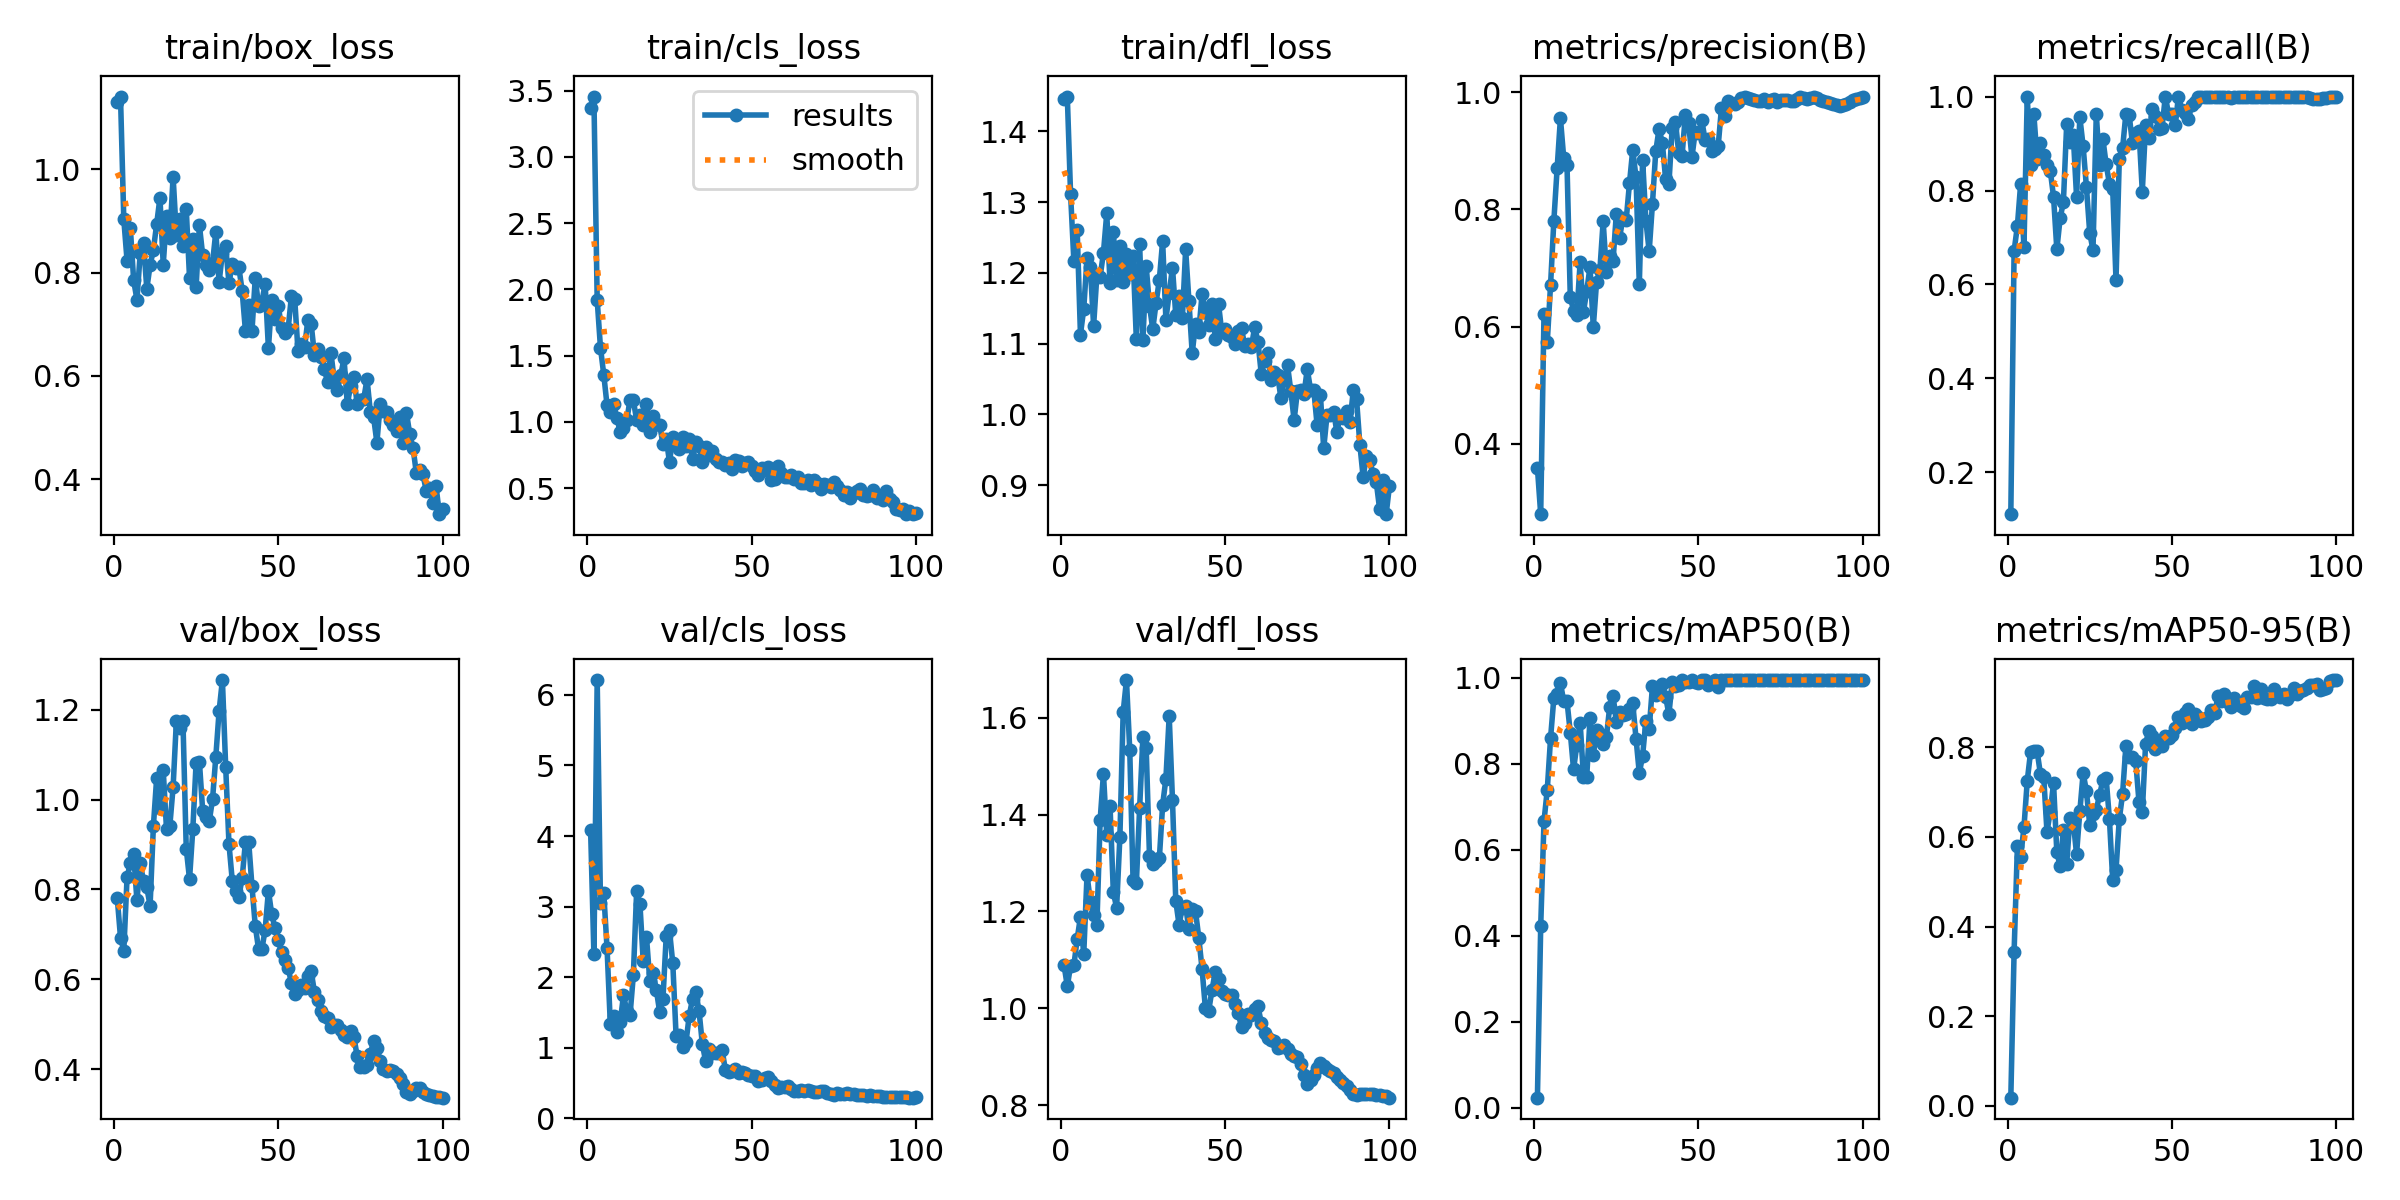

The data file committed next to this chart (first rows):
epoch, train/box_loss, train/cls_loss, train/dfl_loss, metrics/precision(B), metrics/recall(B), metrics/mAP50(B), metrics/mAP50-95(B), val/box_loss, val/cls_loss, val/dfl_loss, lr/pg0, lr/pg1, lr/pg2
1, 1.13, 3.367, 1.446, 0.3593, 0.1111, 0.02317, 0.01826, 0.782, 4.084, 1.089, 4.287e-05, 4.287e-05, 4.287e-05
2, 1.141, 3.455, 1.449, 0.2802, 0.6713, 0.4219, 0.3437, 0.693, 2.323, 1.046, 9.904e-05, 9.904e-05, 9.904e-05
3, 0.9032, 1.92, 1.311, 0.6208, 0.7245, 0.6664, 0.5792, 0.6634, 6.21, 1.088, 0.0001541, 0.0001541, 0.0001541
4, 0.8228, 1.56, 1.217, 0.5741, 0.8148, 0.74, 0.5558, 0.8274, 3.051, 1.089, 0.000208, 0.000208, 0.000208
5, 0.8854, 1.357, 1.261, 0.6712, 0.6797, 0.8599, 0.6217, 0.8585, 3.19, 1.143, 0.0002608, 0.0002608, 0.0002608
6, 0.7852, 1.126, 1.113, 0.7803, 1, 0.9533, 0.7252, 0.8786, 2.41, 1.189, 0.0003124, 0.0003124, 0.0003124
7, 0.7473, 1.073, 1.149, 0.8699, 0.854, 0.9636, 0.7889, 0.7755, 1.329, 1.112, 0.0003629, 0.0003629, 0.0003629
8, 0.8375, 1.134, 1.221, 0.9555, 0.963, 0.9883, 0.7916, 0.8584, 1.456, 1.275, 0.0004123, 0.0004123, 0.0004123
9, 0.8565, 1.03, 1.209, 0.8879, 0.8665, 0.9458, 0.7913, 0.819, 1.228, 1.222, 0.0004605, 0.0004605, 0.0004605
10, 0.7687, 0.9235, 1.125, 0.8763, 0.9003, 0.946, 0.7408, 0.805, 1.361, 1.194, 0.0005077, 0.0005077, 0.0005077
11, 0.8141, 0.9566, 1.197, 0.6504, 0.8748, 0.8728, 0.7348, 0.7635, 1.744, 1.173, 0.0005536, 0.0005536, 0.0005536
12, 0.8437, 1.014, 1.195, 0.6275, 0.8546, 0.787, 0.6113, 0.941, 1.525, 1.389, 0.0005985, 0.0005985, 0.0005985
13, 0.8938, 1.169, 1.229, 0.6203, 0.8426, 0.8446, 0.6564, 1.048, 1.468, 1.485, 0.0006422, 0.0006422, 0.0006422
14, 0.9447, 1.162, 1.284, 0.7104, 0.7866, 0.8959, 0.7198, 0.981, 2.028, 1.358, 0.0006848, 0.0006848, 0.0006848
15, 0.8154, 1.015, 1.186, 0.6247, 0.6746, 0.7699, 0.5658, 1.065, 3.218, 1.418, 0.0007263, 0.0007263, 0.0007263
16, 0.9101, 1.051, 1.258, 0.6609, 0.7407, 0.7696, 0.5351, 0.9337, 3.04, 1.24, 0.0007666, 0.0007666, 0.0007666
17, 0.8663, 0.9752, 1.19, 0.7017, 0.776, 0.906, 0.6161, 0.9413, 2.228, 1.208, 0.0008058, 0.0008058, 0.0008058
18, 0.9859, 1.133, 1.238, 0.5997, 0.9417, 0.8203, 0.5396, 1.028, 2.567, 1.354, 0.0008438, 0.0008438, 0.0008438
19, 0.8722, 0.921, 1.187, 0.6767, 0.9026, 0.8777, 0.6434, 1.176, 1.952, 1.612, 0.0008808, 0.0008808, 0.0008808
20, 0.9037, 1.042, 1.227, 0.6964, 0.9171, 0.8689, 0.6337, 1.159, 2.055, 1.678, 0.0009166, 0.0009166, 0.0009166
21, 0.8517, 0.9812, 1.199, 0.7797, 0.7872, 0.8468, 0.5618, 1.175, 1.819, 1.533, 0.0009512, 0.0009512, 0.0009512
22, 0.9231, 0.9788, 1.224, 0.6924, 0.9557, 0.8628, 0.6573, 0.8913, 1.509, 1.265, 0.0009848, 0.0009848, 0.0009848
23, 0.7899, 0.8367, 1.107, 0.7213, 0.8943, 0.9334, 0.7425, 0.823, 1.687, 1.258, 0.001017, 0.001017, 0.001017
24, 0.8642, 0.8746, 1.241, 0.7118, 0.8079, 0.9583, 0.7025, 0.9351, 2.581, 1.413, 0.001048, 0.001048, 0.001048
25, 0.7716, 0.6974, 1.105, 0.7917, 0.7105, 0.898, 0.6276, 1.082, 2.662, 1.56, 0.001079, 0.001079, 0.001079
26, 0.8916, 0.8845, 1.209, 0.7517, 0.6729, 0.921, 0.6512, 1.085, 2.194, 1.537, 0.001075, 0.001075, 0.001075
27, 0.8337, 0.8607, 1.154, 0.7851, 0.963, 0.9145, 0.6605, 0.9752, 1.173, 1.315, 0.001075, 0.001075, 0.001075
28, 0.8152, 0.7958, 1.121, 0.7814, 0.8542, 0.9171, 0.6939, 0.9626, 1.181, 1.299, 0.001061, 0.001061, 0.001061
29, 0.8043, 0.8873, 1.157, 0.8442, 0.9104, 0.9284, 0.7263, 0.9521, 1.017, 1.304, 0.001047, 0.001047, 0.001047
30, 0.8184, 0.8208, 1.191, 0.9017, 0.8558, 0.9406, 0.7312, 1.001, 1.075, 1.309, 0.001033, 0.001033, 0.001033
31, 0.8789, 0.8722, 1.245, 0.8544, 0.8148, 0.8589, 0.6397, 1.096, 1.454, 1.42, 0.001019, 0.001019, 0.001019
32, 0.7815, 0.7171, 1.134, 0.6719, 0.8029, 0.778, 0.5038, 1.198, 1.691, 1.475, 0.001005, 0.001005, 0.001005
33, 0.8382, 0.8492, 1.172, 0.8844, 0.6097, 0.8191, 0.5258, 1.267, 1.79, 1.604, 0.0009904, 0.0009904, 0.0009904
34, 0.8512, 0.8182, 1.208, 0.781, 0.8667, 0.9004, 0.6396, 1.073, 1.515, 1.43, 0.0009763, 0.0009763, 0.0009763
35, 0.7791, 0.6962, 1.14, 0.7284, 0.8897, 0.8815, 0.6958, 0.9013, 1.049, 1.222, 0.0009622, 0.0009622, 0.0009622
36, 0.8168, 0.8126, 1.167, 0.8098, 0.963, 0.9806, 0.8026, 0.8196, 0.8067, 1.172, 0.000948, 0.000948, 0.000948
37, 0.8094, 0.7529, 1.136, 0.8991, 0.9606, 0.9613, 0.7784, 0.7959, 0.9816, 1.208, 0.0009338, 0.0009338, 0.0009338
38, 0.8105, 0.7847, 1.233, 0.9371, 0.9011, 0.9693, 0.7779, 0.7842, 0.9285, 1.211, 0.0009197, 0.0009197, 0.0009197
39, 0.7647, 0.7215, 1.16, 0.9135, 0.9228, 0.9847, 0.7693, 0.8249, 0.9255, 1.163, 0.0009056, 0.0009056, 0.0009056
40, 0.6876, 0.6961, 1.086, 0.8517, 0.9259, 0.9566, 0.6775, 0.9056, 0.9275, 1.206, 0.0008914, 0.0008914, 0.0008914
41, 0.7369, 0.7005, 1.128, 0.8428, 0.7977, 0.915, 0.6551, 0.9059, 0.9692, 1.201, 0.0008773, 0.0008773, 0.0008773
42, 0.6868, 0.6748, 1.117, 0.9389, 0.9389, 0.9913, 0.8077, 0.8069, 0.6847, 1.146, 0.0008631, 0.0008631, 0.0008631
43, 0.79, 0.691, 1.17, 0.9487, 0.9117, 0.9803, 0.8374, 0.7188, 0.6572, 1.081, 0.000849, 0.000849, 0.000849
44, 0.7347, 0.6471, 1.145, 0.896, 0.9733, 0.9843, 0.8263, 0.667, 0.6654, 1, 0.0008348, 0.0008348, 0.0008348
45, 0.7429, 0.7126, 1.126, 0.8915, 0.9596, 0.995, 0.7969, 0.6667, 0.7012, 0.9941, 0.0008207, 0.0008207, 0.0008207
46, 0.7779, 0.7087, 1.156, 0.9602, 0.9311, 0.9913, 0.8122, 0.7102, 0.6464, 1.037, 0.0008065, 0.0008065, 0.0008065
47, 0.6531, 0.6649, 1.107, 0.9467, 0.9333, 0.9913, 0.803, 0.7974, 0.663, 1.075, 0.0007924, 0.0007924, 0.0007924
48, 0.7476, 0.6896, 1.156, 0.8885, 1, 0.995, 0.8243, 0.7449, 0.6371, 1.06, 0.0007782, 0.0007782, 0.0007782
49, 0.7101, 0.7008, 1.116, 0.9325, 0.963, 0.9913, 0.8211, 0.7137, 0.6133, 1.036, 0.0007641, 0.0007641, 0.0007641
50, 0.7354, 0.6713, 1.121, 0.93, 0.963, 0.9883, 0.8274, 0.6869, 0.6045, 1.029, 0.0007499, 0.0007499, 0.0007499
51, 0.6924, 0.6331, 1.113, 0.9518, 0.9388, 0.995, 0.843, 0.6596, 0.5959, 1.027, 0.0007358, 0.0007358, 0.0007358
52, 0.6829, 0.5994, 1.109, 0.919, 1, 0.995, 0.8673, 0.6434, 0.536, 1.027, 0.0007216, 0.0007216, 0.0007216
53, 0.691, 0.6542, 1.1, 0.9201, 0.9724, 0.984, 0.8535, 0.6245, 0.5391, 1.009, 0.0007075, 0.0007075, 0.0007075
54, 0.7546, 0.6378, 1.119, 0.8989, 0.966, 0.9913, 0.8769, 0.5919, 0.5669, 0.9891, 0.0006934, 0.0006934, 0.0006934
55, 0.7485, 0.662, 1.122, 0.9026, 0.9526, 0.995, 0.8845, 0.5681, 0.5825, 0.9615, 0.0006792, 0.0006792, 0.0006792
56, 0.6476, 0.5648, 1.096, 0.9086, 0.9824, 0.9783, 0.8527, 0.5766, 0.5298, 0.9702, 0.0006651, 0.0006651, 0.0006651
57, 0.6614, 0.5683, 1.1, 0.9734, 0.9889, 0.995, 0.8739, 0.5879, 0.4749, 0.9873, 0.0006509, 0.0006509, 0.0006509
58, 0.6551, 0.668, 1.096, 0.9588, 1, 0.995, 0.8682, 0.5799, 0.4308, 0.9861, 0.0006368, 0.0006368, 0.0006368
59, 0.7084, 0.6177, 1.123, 0.9844, 1, 0.995, 0.8594, 0.6067, 0.4461, 0.9988, 0.0006226, 0.0006226, 0.0006226
60, 0.7005, 0.5878, 1.103, 0.9815, 1, 0.995, 0.8611, 0.6179, 0.4481, 1.004, 0.0006085, 0.0006085, 0.0006085
... 40 more rows
